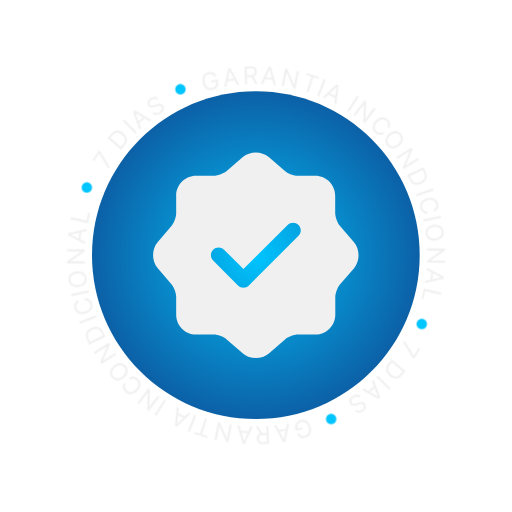
t = 0.00 s
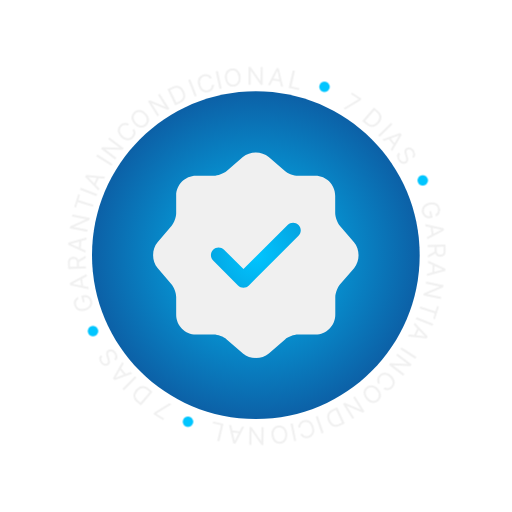
t = 2.50 s
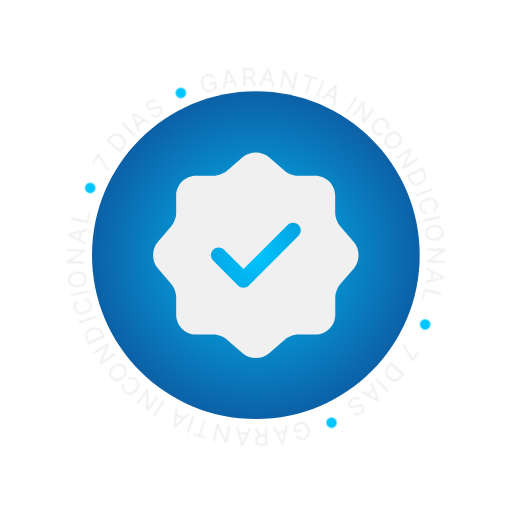
t = 5.00 s
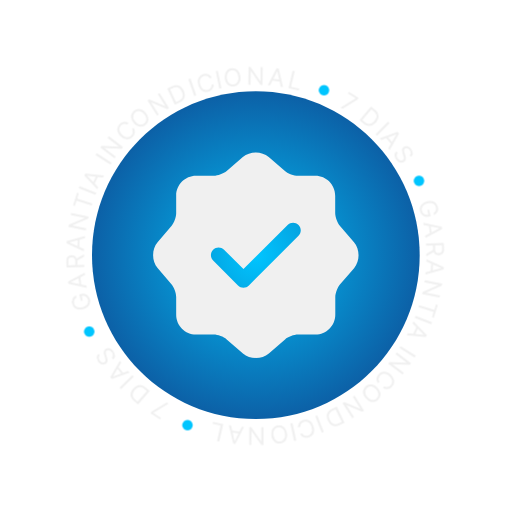
t = 7.50 s

The animated SVG that drew these frames (rendered in a browser with its animation timeline set to each time). Animation: 1 CSS @keyframes rule; one cycle of 10.00 s, repeats indefinitely.

<svg xmlns="http://www.w3.org/2000/svg" width="250" height="250" viewBox="0 0 250 250" fill="none"><style>	#texto-garantia {		animation: texto-garantia 10s linear infinite;		transform-origin: center;	}	@keyframes texto-garantia{		0%{			transform: rotate(0deg);		}		100% {			transform: rotate(360deg);		}	}</style><g id="icone-garantia"><path id="Vector" d="M124.924 204.609C169.107 204.609 204.924 168.792 204.924 124.609C204.924 80.4266 169.107 44.6094 124.924 44.6094C80.741 44.6094 44.9238 80.4266 44.9238 124.609C44.9238 168.792 80.741 204.609 124.924 204.609Z" fill="url(#paint0_radial_2114_2840)"></path><path id="Vector_2" d="M172.844 118.289L166.024 110.369C164.724 108.869 163.664 106.059 163.664 104.049V95.5292C163.664 90.2192 159.304 85.8492 153.984 85.8492H145.454C143.494 85.8492 140.634 84.7992 139.134 83.4892L131.214 76.6692C127.754 73.7092 122.084 73.7092 118.574 76.6692L110.704 83.5392C109.204 84.7892 106.344 85.8492 104.384 85.8492H95.7042C90.3842 85.8492 86.0242 90.2092 86.0242 95.5292V104.099C86.0242 106.059 84.9742 108.859 83.7142 110.369L76.9442 118.339C74.0342 121.799 74.0342 127.419 76.9442 130.879L83.7142 138.849C84.9642 140.349 86.0242 143.159 86.0242 145.119V153.689C86.0242 158.999 90.3842 163.369 95.7042 163.369H104.384C106.344 163.369 109.204 164.419 110.704 165.729L118.624 172.549C122.084 175.509 127.754 175.509 131.264 172.549L139.184 165.729C140.684 164.429 143.494 163.369 145.504 163.369H154.034C159.354 163.369 163.714 159.009 163.714 153.689V145.169C163.714 143.209 164.764 140.359 166.074 138.849L172.894 130.929C175.804 127.469 175.804 121.749 172.844 118.289ZM145.764 115.129L121.534 139.349C120.824 140.049 119.874 140.449 118.874 140.449C117.874 140.449 116.924 140.049 116.214 139.349L104.074 127.219C102.624 125.769 102.624 123.359 104.074 121.909C105.524 120.459 107.934 120.459 109.394 121.909L118.874 131.389L140.444 109.829C141.894 108.379 144.304 108.379 145.764 109.829C147.214 111.279 147.214 113.689 145.764 115.139V115.129Z" fill="#F0F0F0"></path><g id="texto-garantia"><path id="7" d="M52.884 82.3456L48.4469 74.9178L48.3893 74.8814L45.9827 78.6838L45.1906 78.1824L48.1806 73.4582L49.0159 73.9869L53.4765 81.4094L52.884 82.3456Z" fill="#F0F0F0"></path><path id="D" d="M60.8387 71.075L59.0764 73.1116L52.4769 67.4009L54.3172 65.2741C54.8712 64.6339 55.4773 64.2004 56.1357 63.9737C56.7919 63.745 57.471 63.7222 58.173 63.9051C58.8729 64.0862 59.5644 64.4723 60.2475 65.0634C60.935 65.6583 61.4209 66.2929 61.7052 66.9672C61.9874 67.6397 62.059 68.3253 61.9202 69.0241C61.7792 69.7211 61.4187 70.4047 60.8387 71.075ZM59.059 71.699L60.0851 70.5131C60.5573 69.9674 60.8434 69.4241 60.9433 68.8832C61.0432 68.3423 60.9749 67.8155 60.7385 67.3029C60.5021 66.7902 60.1154 66.3015 59.5783 65.8368C59.0455 65.3758 58.5116 65.0659 57.9765 64.9072C57.4392 64.7466 56.9178 64.75 56.4123 64.9174C55.9046 65.083 55.4277 65.4235 54.9816 65.9391L53.8774 67.2152L59.059 71.699Z" fill="#F0F0F0"></path><path id="I" d="M60.7205 58.3986L66.8168 64.6436L66.0606 65.3818L59.9642 59.1368L60.7205 58.3986Z" fill="#F0F0F0"></path><path id="A" d="M68.9021 62.5847L68.0502 63.293L64.9349 54.5335L65.7738 53.836L73.8173 58.4982L72.9654 59.2065L66.2632 55.2246L66.2108 55.2682L68.9021 62.5847ZM67.0373 59.7017L70.4713 56.8466L71.0707 57.5675L67.6366 60.4226L67.0373 59.7017Z" fill="#F0F0F0"></path><path id="S" d="M76.3519 48.7582C76.069 48.428 75.7101 48.265 75.2752 48.2692C74.8403 48.2734 74.4034 48.4226 73.9644 48.7168C73.6435 48.9319 73.3974 49.172 73.2263 49.4372C73.0575 49.7008 72.9668 49.9685 72.9541 50.2403C72.9437 50.5106 73.016 50.7614 73.171 50.9927C73.3007 51.1862 73.4582 51.3217 73.6436 51.3993C73.8297 51.4729 74.0268 51.5067 74.2348 51.5007C74.4412 51.4923 74.6444 51.4638 74.8444 51.4153C75.0428 51.3643 75.2212 51.3115 75.3794 51.2568L76.2486 50.9615C76.4706 50.8846 76.7265 50.8122 77.0163 50.7445C77.3084 50.6753 77.6113 50.645 77.9249 50.6537C78.2393 50.6584 78.5444 50.731 78.8403 50.8713C79.1361 51.0116 79.3979 51.2517 79.6256 51.5915C79.8882 51.9832 80.0227 52.406 80.0294 52.8599C80.0383 53.3121 79.9094 53.7627 79.6426 54.2117C79.3782 54.6591 78.9675 55.0694 78.4106 55.4427C77.8914 55.7907 77.3857 56.0082 76.8934 56.0953C76.4035 56.1808 75.9496 56.1464 75.5316 55.9922C75.116 55.8364 74.7612 55.5698 74.4672 55.1923L75.3734 54.585C75.5804 54.8429 75.8243 55.0078 76.105 55.0796C76.3864 55.1475 76.6803 55.142 76.9866 55.0633C77.2937 54.9806 77.5912 54.8427 77.8791 54.6498C78.2143 54.4252 78.4788 54.1693 78.6727 53.882C78.865 53.5923 78.9734 53.2974 78.9979 52.9971C79.0208 52.6945 78.9437 52.411 78.7665 52.1467C78.6052 51.906 78.4067 51.7552 78.1709 51.6943C77.9352 51.6334 77.676 51.6294 77.3932 51.682C77.1105 51.7347 76.818 51.8111 76.5156 51.9111L75.4528 52.2541C74.7773 52.4708 74.1731 52.5389 73.6403 52.4583C73.1074 52.3776 72.6773 52.093 72.3499 51.6045C72.0779 51.1986 71.9504 50.7711 71.9674 50.3219C71.9852 49.8688 72.1244 49.4336 72.3849 49.0161C72.6463 48.5947 73.0082 48.229 73.4708 47.919C73.9381 47.6059 74.4095 47.4113 74.8853 47.3353C75.3594 47.2569 75.7992 47.2905 76.2045 47.436C76.6122 47.58 76.9446 47.831 77.2015 48.1888L76.3519 48.7582Z" fill="#F0F0F0"></path><path id="G" d="M104.722 37.3784C104.56 37.1236 104.376 36.9051 104.171 36.7229C103.969 36.5373 103.745 36.392 103.501 36.2872C103.26 36.1817 103.001 36.1204 102.724 36.1032C102.447 36.0861 102.156 36.1166 101.85 36.1947C101.349 36.3228 100.927 36.5686 100.583 36.9321C100.239 37.2957 100.01 37.7603 99.8969 38.3259C99.7834 38.8915 99.8203 39.5404 100.007 40.2725C100.195 41.0046 100.475 41.5912 100.849 42.0323C101.223 42.4734 101.652 42.7698 102.136 42.9216C102.621 43.0733 103.124 43.0824 103.647 42.9487C104.132 42.8249 104.532 42.6126 104.848 42.3119C105.166 42.0077 105.38 41.6393 105.489 41.2067C105.601 40.7707 105.59 40.2939 105.458 39.7764L105.788 39.7623L103.245 40.4124L103.013 39.5042L106.233 38.6809L106.466 39.5892C106.644 40.2856 106.65 40.9291 106.484 41.5198C106.321 42.1098 106.016 42.613 105.568 43.0295C105.122 43.4425 104.564 43.7349 103.892 43.9065C103.144 44.0979 102.441 44.0899 101.784 43.8826C101.129 43.6745 100.561 43.2862 100.078 42.7175C99.5985 42.1482 99.2446 41.4176 99.0166 40.5258C98.8456 39.857 98.7813 39.2327 98.8237 38.653C98.8682 38.0699 99.0073 37.5475 99.2412 37.086C99.4751 36.6245 99.7921 36.2356 100.192 35.9193C100.592 35.6029 101.063 35.3755 101.605 35.2369C102.051 35.1229 102.484 35.0841 102.904 35.1204C103.326 35.1533 103.72 35.2536 104.085 35.4211C104.452 35.5852 104.781 35.8105 105.071 36.097C105.361 36.3807 105.597 36.7178 105.779 37.1082L104.722 37.3784Z" fill="#F0F0F0"></path><path id="A_2" d="M110.527 42.2528L109.429 42.3999L111.446 33.3244L112.527 33.1796L116.862 41.4041L115.764 41.5512L112.204 34.6159L112.136 34.625L110.527 42.2528ZM110.48 38.8196L114.906 38.2266L115.03 39.1558L110.604 39.7488L110.48 38.8196Z" fill="#F0F0F0"></path><path id="R" d="M119.62 41.1623L119.396 32.4379L122.344 32.3622C123.026 32.3448 123.588 32.4468 124.032 32.6685C124.475 32.8873 124.807 33.1957 125.027 33.5935C125.248 33.9914 125.365 34.4474 125.378 34.9614C125.391 35.4755 125.298 35.934 125.098 36.337C124.898 36.7399 124.583 37.0606 124.155 37.299C123.726 37.5345 123.174 37.6609 122.498 37.6782L120.112 37.7395L120.088 36.7852L122.439 36.7249C122.905 36.7129 123.278 36.6352 123.558 36.4915C123.842 36.3479 124.044 36.1494 124.166 35.8962C124.29 35.6401 124.347 35.3374 124.338 34.9881C124.329 34.6388 124.256 34.3352 124.119 34.0772C123.982 33.8193 123.768 33.623 123.477 33.4884C123.187 33.3509 122.806 33.2882 122.334 33.3003L120.477 33.348L120.677 41.1352L119.62 41.1623ZM123.626 37.1378L125.874 41.0018L124.647 41.0333L122.433 37.1684L123.626 37.1378Z" fill="#F0F0F0"></path><path id="A_3" d="M128.395 41.0466L127.291 40.9549L131.207 32.523L132.294 32.6133L134.765 41.576L133.661 41.4842L131.67 33.9469L131.602 33.9412L128.395 41.0466ZM129.085 37.6831L133.535 38.053L133.458 38.9872L129.007 38.6174L129.085 37.6831Z" fill="#F0F0F0"></path><path id="N" d="M146.016 34.7231L144.271 43.2742L143.269 43.0698L139.979 35.4052L139.896 35.3882L138.526 42.1022L137.49 41.891L139.235 33.3398L140.237 33.5442L143.54 41.2289L143.624 41.2459L144.997 34.5152L146.016 34.7231Z" fill="#F0F0F0"></path><path id="T" d="M149.389 36.5335L149.673 35.6401L155.911 37.6247L155.626 38.5181L153.011 37.686L150.649 45.1091L149.642 44.7886L152.004 37.3655L149.389 36.5335Z" fill="#F0F0F0"></path><path id="I_2" d="M159.068 38.8693L155.861 46.9859L154.878 46.5976L158.085 38.4809L159.068 38.8693Z" fill="#F0F0F0"></path><path id="A_4" d="M158.556 48.0409L157.56 47.5543L164.272 41.121L165.252 41.6L164.299 50.848L163.303 50.3614L164.186 42.6159L164.125 42.5859L158.556 48.0409ZM160.421 45.1578L164.433 47.119L164.021 47.9613L160.009 46.0001L160.421 45.1578Z" fill="#F0F0F0"></path><path id="I_3" d="M175.199 47.1987L170.471 54.5345L169.583 53.962L174.311 46.6262L175.199 47.1987Z" fill="#F0F0F0"></path><path id="N_2" d="M183.469 53.1892L178.146 60.1056L177.336 59.4819L177.746 51.1511L177.678 51.0991L173.499 56.5295L172.662 55.885L177.984 48.9686L178.795 49.5924L178.388 57.9471L178.455 57.999L182.645 52.5551L183.469 53.1892Z" fill="#F0F0F0"></path><path id="C" d="M189.9 62.8162L189.142 62.0798C189.309 61.8182 189.416 61.5505 189.465 61.2766C189.515 61.0046 189.515 60.7354 189.465 60.4689C189.419 60.2024 189.328 59.9476 189.192 59.7044C189.055 59.4613 188.884 59.2388 188.676 59.0369C188.297 58.6687 187.86 58.4309 187.366 58.3235C186.875 58.2182 186.357 58.2638 185.813 58.4605C185.272 58.6593 184.738 59.0296 184.211 59.5717C183.685 60.1137 183.33 60.6583 183.147 61.2054C182.966 61.7544 182.936 62.2732 183.055 62.7617C183.177 63.2521 183.427 63.6815 183.806 64.0496C184.014 64.2516 184.241 64.417 184.488 64.546C184.735 64.6751 184.992 64.7597 185.257 64.8001C185.527 64.8404 185.797 64.8314 186.068 64.7733C186.342 64.7151 186.607 64.5997 186.861 64.4273L187.619 65.1637C187.251 65.4282 186.869 65.6135 186.473 65.7197C186.077 65.8259 185.681 65.8587 185.284 65.8183C184.89 65.7758 184.509 65.6648 184.14 65.4853C183.774 65.3078 183.433 65.0656 183.117 64.7588C182.583 64.2401 182.235 63.6485 182.073 62.9838C181.911 62.3192 181.944 61.6306 182.173 60.9181C182.401 60.2056 182.836 59.5192 183.478 58.859C184.119 58.1988 184.793 57.744 185.498 57.4948C186.204 57.2455 186.891 57.1923 187.56 57.3353C188.229 57.4783 188.831 57.8091 189.365 58.3277C189.68 58.6346 189.932 58.9684 190.12 59.3293C190.31 59.6922 190.431 60.0712 190.483 60.4662C190.537 60.8592 190.517 61.2553 190.422 61.6544C190.33 62.0516 190.155 62.4388 189.9 62.8162Z" fill="#F0F0F0"></path><path id="O" d="M194.902 71.2176C194.19 71.8001 193.469 72.1749 192.739 72.3418C192.01 72.5087 191.321 72.4829 190.673 72.2643C190.024 72.0457 189.465 71.6482 188.993 71.0719C188.522 70.4956 188.244 69.868 188.159 69.1891C188.074 68.5103 188.186 67.83 188.494 67.1484C188.803 66.4667 189.314 65.8347 190.027 65.2521C190.739 64.6696 191.46 64.2949 192.19 64.128C192.919 63.9611 193.608 63.9869 194.257 64.2055C194.905 64.4241 195.465 64.8216 195.936 65.3979C196.407 65.9742 196.685 66.6018 196.77 67.2807C196.855 67.9595 196.743 68.6398 196.435 69.3214C196.126 70.0031 195.615 70.6351 194.902 71.2176ZM194.255 70.4258C194.84 69.9475 195.254 69.446 195.497 68.9213C195.741 68.3987 195.831 67.8868 195.766 67.3857C195.703 66.8867 195.505 66.4327 195.17 66.0236C194.836 65.6144 194.429 65.3283 193.951 65.1651C193.475 65.0042 192.955 64.9903 192.393 65.1235C191.832 65.259 191.259 65.5658 190.674 66.044C190.089 66.5223 189.674 67.0227 189.43 67.5452C189.187 68.07 189.097 68.5819 189.16 69.0808C189.225 69.582 189.425 70.0371 189.759 70.4462C190.093 70.8554 190.499 71.1404 190.975 71.3014C191.453 71.4645 191.973 71.4784 192.534 71.343C193.096 71.2097 193.67 70.904 194.255 70.4258Z" fill="#F0F0F0"></path><path id="N_3" d="M204.604 77.8831L197.206 82.5131L196.664 81.6461L199.949 73.9796L199.904 73.9074L194.096 77.5426L193.535 76.6467L200.933 72.0168L201.475 72.8838L198.185 80.5738L198.23 80.646L204.053 77.0017L204.604 77.8831Z" fill="#F0F0F0"></path><path id="D_2" d="M199.997 87.8086L198.86 85.3674L206.771 81.6818L207.958 84.2312C208.316 84.9986 208.464 85.7291 208.401 86.4226C208.341 87.1149 208.084 87.7439 207.63 88.3096C207.179 88.8742 206.543 89.3472 205.724 89.7287C204.9 90.1126 204.123 90.2963 203.391 90.2799C202.662 90.2623 202.007 90.0471 201.426 89.6345C200.848 89.2207 200.371 88.6121 199.997 87.8086ZM200.156 85.9294L200.818 87.3509C201.123 88.005 201.502 88.4883 201.954 88.8008C202.407 89.1132 202.916 89.2665 203.48 89.2605C204.045 89.2545 204.649 89.1016 205.293 88.8016C205.931 88.5041 206.432 88.1437 206.796 87.7203C207.163 87.2958 207.373 86.8186 207.427 86.2889C207.483 85.7579 207.368 85.1834 207.08 84.5653L206.367 83.0357L200.156 85.9294Z" fill="#F0F0F0"></path><path id="I_4" d="M211.657 92.9871L203.428 95.8931L203.076 94.8966L211.305 91.9906L211.657 92.9871Z" fill="#F0F0F0"></path><path id="C_2" d="M212.053 103.411L211.763 102.395C212.038 102.251 212.265 102.073 212.443 101.859C212.622 101.648 212.756 101.415 212.846 101.159C212.939 100.905 212.987 100.639 212.99 100.36C212.993 100.081 212.955 99.8028 212.875 99.5242C212.73 99.0161 212.47 98.5925 212.096 98.2534C211.722 97.9169 211.25 97.6986 210.681 97.5982C210.112 97.5006 209.465 97.5556 208.738 97.7631C208.012 97.9706 207.433 98.266 207.001 98.6492C206.571 99.035 206.286 99.4695 206.146 99.9526C206.007 100.438 206.01 100.935 206.155 101.444C206.235 101.722 206.35 101.979 206.499 102.214C206.649 102.449 206.829 102.65 207.04 102.817C207.254 102.987 207.492 103.114 207.756 103.198C208.022 103.284 208.309 103.316 208.616 103.293L208.906 104.31C208.455 104.356 208.032 104.326 207.635 104.221C207.239 104.115 206.879 103.946 206.556 103.714C206.235 103.48 205.96 103.194 205.73 102.855C205.501 102.518 205.326 102.138 205.205 101.715C205 100.999 204.993 100.313 205.184 99.6558C205.374 98.9986 205.746 98.4182 206.3 97.9145C206.853 97.4107 207.572 97.0325 208.457 96.7797C209.342 96.5269 210.153 96.4683 210.889 96.6037C211.625 96.7392 212.247 97.0357 212.756 97.4931C213.265 97.9505 213.622 98.537 213.826 99.2527C213.947 99.6761 213.999 100.091 213.982 100.498C213.966 100.907 213.882 101.296 213.73 101.664C213.581 102.032 213.366 102.365 213.085 102.664C212.807 102.962 212.463 103.211 212.053 103.411Z" fill="#F0F0F0"></path><path id="I_5" d="M215.439 106.378L206.889 108.13L206.677 107.095L215.227 105.343L215.439 106.378Z" fill="#F0F0F0"></path><path id="O_2" d="M212.659 117.411C211.744 117.517 210.935 117.443 210.231 117.191C209.526 116.938 208.96 116.544 208.532 116.011C208.104 115.477 207.847 114.84 207.762 114.101C207.676 113.362 207.78 112.683 208.074 112.065C208.369 111.448 208.83 110.935 209.458 110.528C210.085 110.12 210.856 109.864 211.771 109.758C212.685 109.651 213.494 109.725 214.198 109.978C214.903 110.231 215.469 110.624 215.897 111.158C216.325 111.691 216.582 112.328 216.668 113.067C216.753 113.807 216.649 114.485 216.355 115.103C216.06 115.72 215.599 116.233 214.972 116.64C214.344 117.048 213.573 117.305 212.659 117.411ZM212.541 116.395C213.291 116.308 213.91 116.109 214.398 115.797C214.885 115.489 215.237 115.107 215.453 114.65C215.669 114.196 215.747 113.706 215.686 113.181C215.625 112.656 215.437 112.196 215.122 111.801C214.808 111.408 214.378 111.117 213.832 110.925C213.287 110.737 212.639 110.686 211.888 110.773C211.138 110.861 210.519 111.058 210.031 111.366C209.544 111.678 209.192 112.06 208.976 112.514C208.76 112.971 208.683 113.462 208.744 113.987C208.805 114.512 208.992 114.971 209.307 115.363C209.621 115.758 210.051 116.05 210.597 116.239C211.142 116.43 211.79 116.482 212.541 116.395Z" fill="#F0F0F0"></path><path id="N_4" d="M217.236 128.28L208.51 128.187L208.52 127.164L215.423 122.482L215.424 122.397L208.572 122.324L208.583 121.267L217.31 121.36L217.299 122.382L210.379 127.082L210.378 127.167L217.247 127.24L217.236 128.28Z" fill="#F0F0F0"></path><path id="A_5" d="M208.293 131.822L208.435 130.724L216.678 135.024L216.538 136.106L207.471 138.161L207.613 137.063L215.234 135.421L215.243 135.354L208.293 131.822ZM211.621 132.667L211.046 137.095L210.117 136.975L210.691 132.546L211.621 132.667Z" fill="#F0F0F0"></path><path id="L" d="M206.963 140.899L215.461 142.886L215.221 143.915L207.635 142.141L206.712 146.091L205.799 145.878L206.963 140.899Z" fill="#F0F0F0"></path><path id="7_2" d="M197.453 166.259L201.951 173.65L202.008 173.686L204.384 169.864L205.18 170.358L202.229 175.107L201.389 174.585L196.868 167.2L197.453 166.259Z" fill="#F0F0F0"></path><path id="D_3" d="M189.616 177.567L191.36 175.515L198.01 181.168L196.188 183.311C195.639 183.956 195.037 184.394 194.381 184.627C193.727 184.861 193.048 184.89 192.344 184.713C191.643 184.538 190.948 184.158 190.26 183.573C189.567 182.984 189.076 182.354 188.785 181.682C188.497 181.012 188.42 180.327 188.552 179.627C188.687 178.929 189.042 178.242 189.616 177.567ZM191.39 176.927L190.374 178.122C189.907 178.672 189.626 179.218 189.531 179.759C189.435 180.301 189.508 180.827 189.749 181.338C189.99 181.848 190.381 182.334 190.922 182.794C191.459 183.25 191.995 183.555 192.532 183.709C193.071 183.865 193.592 183.857 194.096 183.686C194.602 183.516 195.076 183.171 195.518 182.651L196.611 181.366L191.39 176.927Z" fill="#F0F0F0"></path><path id="I_6" d="M189.835 190.251L183.685 184.058L184.435 183.314L190.585 189.506L189.835 190.251Z" fill="#F0F0F0"></path><path id="A_6" d="M181.605 186.143L182.451 185.427L185.641 194.16L184.808 194.864L176.725 190.271L177.571 189.556L184.307 193.48L184.359 193.436L181.605 186.143ZM183.495 189.01L180.085 191.894L179.48 191.178L182.889 188.294L183.495 189.01Z" fill="#F0F0F0"></path><path id="S_2" d="M174.257 200.053C174.543 200.38 174.903 200.541 175.338 200.533C175.772 200.525 176.208 200.372 176.645 200.074C176.964 199.857 177.208 199.615 177.377 199.348C177.543 199.083 177.632 198.815 177.643 198.543C177.651 198.272 177.576 198.022 177.419 197.792C177.288 197.6 177.13 197.465 176.944 197.389C176.757 197.317 176.559 197.285 176.352 197.293C176.145 197.303 175.942 197.333 175.743 197.383C175.545 197.436 175.367 197.49 175.209 197.546L174.342 197.848C174.121 197.927 173.866 198.002 173.576 198.072C173.285 198.143 172.982 198.176 172.668 198.17C172.354 198.168 172.048 198.098 171.751 197.96C171.454 197.822 171.191 197.584 170.96 197.246C170.694 196.857 170.556 196.435 170.546 195.981C170.533 195.529 170.658 195.077 170.922 194.626C171.182 194.177 171.59 193.763 172.144 193.385C172.66 193.033 173.164 192.811 173.655 192.72C174.144 192.631 174.599 192.661 175.018 192.812C175.435 192.964 175.792 193.228 176.089 193.603L175.188 194.218C174.978 193.962 174.733 193.799 174.452 193.729C174.17 193.664 173.876 193.672 173.571 193.753C173.264 193.838 172.968 193.978 172.681 194.174C172.348 194.401 172.086 194.659 171.894 194.948C171.704 195.239 171.598 195.535 171.576 195.835C171.556 196.138 171.635 196.421 171.815 196.684C171.978 196.923 172.178 197.073 172.414 197.131C172.65 197.19 172.909 197.192 173.192 197.137C173.474 197.082 173.766 197.004 174.067 196.901L175.127 196.549C175.801 196.327 176.405 196.254 176.938 196.33C177.472 196.407 177.904 196.688 178.235 197.173C178.511 197.577 178.642 198.004 178.629 198.453C178.614 198.906 178.479 199.343 178.222 199.762C177.964 200.186 177.605 200.554 177.145 200.868C176.68 201.185 176.21 201.384 175.735 201.463C175.262 201.546 174.822 201.516 174.415 201.373C174.006 201.233 173.672 200.985 173.412 200.629L174.257 200.053Z" fill="#F0F0F0"></path><path id="G_2" d="M145.989 211.657C146.153 211.91 146.339 212.127 146.545 212.307C146.749 212.491 146.974 212.635 147.219 212.738C147.46 212.841 147.72 212.9 147.997 212.915C148.274 212.93 148.565 212.897 148.87 212.817C149.37 212.684 149.791 212.435 150.132 212.069C150.473 211.702 150.697 211.236 150.806 210.669C150.915 210.103 150.873 209.454 150.68 208.724C150.486 207.993 150.201 207.409 149.824 206.971C149.447 206.533 149.015 206.24 148.529 206.092C148.044 205.945 147.54 205.94 147.018 206.078C146.535 206.205 146.136 206.421 145.823 206.724C145.507 207.031 145.296 207.401 145.19 207.835C145.083 208.272 145.097 208.748 145.234 209.265L144.903 209.281L147.441 208.61L147.68 209.517L144.467 210.366L144.227 209.46C144.044 208.765 144.032 208.122 144.193 207.53C144.351 206.938 144.652 206.433 145.097 206.013C145.539 205.596 146.095 205.299 146.765 205.122C147.512 204.924 148.215 204.927 148.874 205.128C149.53 205.331 150.102 205.715 150.589 206.28C151.073 206.845 151.433 207.573 151.668 208.462C151.845 209.13 151.914 209.754 151.877 210.334C151.837 210.917 151.702 211.441 151.472 211.904C151.242 212.367 150.928 212.759 150.531 213.078C150.133 213.398 149.664 213.629 149.123 213.772C148.678 213.89 148.246 213.932 147.825 213.9C147.403 213.87 147.009 213.773 146.642 213.609C146.273 213.447 145.943 213.225 145.65 212.941C145.358 212.659 145.12 212.324 144.935 211.935L145.989 211.657Z" fill="#F0F0F0"></path><path id="A_7" d="M140.133 206.829L141.23 206.673L139.287 215.764L138.207 215.918L133.805 207.729L134.902 207.573L138.519 214.479L138.586 214.47L140.133 206.829ZM140.208 210.262L135.787 210.891L135.655 209.963L140.076 209.333L140.208 210.262Z" fill="#F0F0F0"></path><path id="R_2" d="M131.078 207.986L131.375 216.708L128.428 216.809C127.747 216.832 127.184 216.735 126.738 216.517C126.293 216.302 125.959 215.996 125.735 215.6C125.511 215.204 125.39 214.749 125.373 214.235C125.355 213.721 125.445 213.262 125.642 212.857C125.838 212.453 126.15 212.129 126.576 211.887C127.003 211.648 127.555 211.517 128.23 211.494L130.615 211.413L130.648 212.367L128.297 212.447C127.831 212.463 127.459 212.544 127.179 212.69C126.897 212.836 126.697 213.036 126.577 213.29C126.455 213.547 126.4 213.851 126.412 214.2C126.424 214.549 126.5 214.852 126.639 215.109C126.779 215.366 126.994 215.56 127.286 215.692C127.578 215.827 127.959 215.887 128.43 215.871L130.287 215.807L130.022 208.022L131.078 207.986ZM127.106 212.044L124.826 208.199L126.053 208.157L128.299 212.004L127.106 212.044Z" fill="#F0F0F0"></path><path id="A_8" d="M122.293 208.174L123.398 208.257L119.553 216.721L118.465 216.64L115.919 207.698L117.024 207.781L119.077 215.301L119.145 215.306L122.293 208.174ZM121.631 211.543L117.178 211.211L117.248 210.276L121.701 210.608L121.631 211.543Z" fill="#F0F0F0"></path><path id="N_5" d="M104.722 214.646L106.394 206.08L107.398 206.276L110.752 213.913L110.836 213.929L112.149 207.204L113.187 207.407L111.514 215.972L110.51 215.776L107.142 208.119L107.059 208.103L105.742 214.845L104.722 214.646Z" fill="#F0F0F0"></path><path id="T_2" d="M101.319 212.871L101.042 213.767L94.7885 211.833L95.0654 210.938L97.6873 211.748L99.9882 204.306L100.998 204.618L98.6969 212.06L101.319 212.871Z" fill="#F0F0F0"></path><path id="I_7" d="M91.6652 210.624L94.8027 202.48L95.7889 202.86L92.6513 211.004L91.6652 210.624Z" fill="#F0F0F0"></path><path id="A_9" d="M92.0673 201.438L93.0666 201.917L86.408 208.405L85.424 207.934L86.3017 198.678L87.3011 199.157L86.4814 206.909L86.5429 206.939L92.0673 201.438ZM90.2263 204.337L86.1981 202.408L86.6029 201.563L90.6311 203.491L90.2263 204.337Z" fill="#F0F0F0"></path><path id="I_8" d="M75.431 202.415L80.0984 195.04L80.9913 195.606L76.324 202.98L75.431 202.415Z" fill="#F0F0F0"></path><path id="N_6" d="M67.1383 196.523L72.4002 189.56L73.2162 190.177L72.8788 198.511L72.9468 198.562L77.0782 193.095L77.9213 193.733L72.6594 200.695L71.8435 200.079L72.1775 191.721L72.1095 191.669L67.9678 197.15L67.1383 196.523Z" fill="#F0F0F0"></path><path id="C_3" d="M60.607 186.928L61.3712 187.658C61.2064 187.921 61.101 188.19 61.055 188.464C61.007 188.736 61.0092 189.006 61.0615 189.272C61.1097 189.538 61.203 189.792 61.3411 190.034C61.4793 190.276 61.6531 190.497 61.8626 190.697C62.2447 191.062 62.6831 191.296 63.1777 191.399C63.6703 191.501 64.1876 191.451 64.7295 191.249C65.2694 191.046 65.8004 190.671 66.3224 190.125C66.8444 189.578 67.1945 189.031 67.3729 188.482C67.5492 187.932 67.5755 187.413 67.4518 186.925C67.3261 186.436 67.0722 186.009 66.6901 185.644C66.4805 185.444 66.2518 185.28 66.0037 185.153C65.7557 185.026 65.4986 184.944 65.2325 184.905C64.9624 184.867 64.6924 184.879 64.4225 184.939C64.1486 185 63.885 185.117 63.6318 185.292L62.8677 184.562C63.2333 184.294 63.6138 184.106 64.0091 183.996C64.4044 183.887 64.8005 183.85 65.1972 183.888C65.5919 183.927 65.9741 184.035 66.3439 184.211C66.7115 184.385 67.0546 184.625 67.373 184.929C67.9112 185.443 68.2642 186.032 68.4321 186.695C68.6 187.358 68.5725 188.047 68.3498 188.761C68.127 189.476 67.6977 190.166 67.0619 190.831C66.4261 191.497 65.7564 191.957 65.053 192.213C64.3495 192.468 63.6627 192.527 62.9924 192.389C62.3222 192.252 61.7179 191.926 61.1797 191.412C60.8613 191.108 60.6066 190.776 60.4155 190.417C60.2224 190.055 60.0982 189.678 60.043 189.283C59.9858 188.89 60.0028 188.494 60.0942 188.094C60.1835 187.696 60.3545 187.308 60.607 186.928Z" fill="#F0F0F0"></path><path id="O_3" d="M55.5356 178.565C56.2434 177.977 56.9613 177.596 57.6894 177.423C58.4174 177.25 59.1065 177.27 59.7566 177.483C60.4068 177.696 60.9698 178.089 61.4456 178.661C61.9215 179.234 62.2048 179.859 62.2957 180.537C62.3866 181.215 62.2805 181.896 61.9775 182.58C61.6744 183.265 61.169 183.901 60.4612 184.489C59.7534 185.078 59.0355 185.459 58.3075 185.632C57.5794 185.805 56.8903 185.785 56.2402 185.571C55.5901 185.358 55.0271 184.966 54.5512 184.393C54.0754 183.821 53.792 183.196 53.7011 182.517C53.6103 181.839 53.7163 181.158 54.0194 180.474C54.3224 179.79 54.8279 179.153 55.5356 178.565ZM56.1895 179.351C55.6084 179.835 55.1988 180.339 54.9607 180.866C54.7207 181.391 54.6352 181.903 54.7041 182.404C54.7712 182.902 54.9736 183.355 55.3115 183.761C55.6493 184.167 56.058 184.45 56.5376 184.609C57.0153 184.766 57.5349 184.776 58.0963 184.638C58.6559 184.498 59.2263 184.186 59.8074 183.703C60.3884 183.22 60.799 182.716 61.0389 182.191C61.277 181.665 61.3626 181.152 61.2955 180.654C61.2266 180.153 61.0232 179.7 60.6854 179.293C60.3476 178.887 59.9398 178.605 59.462 178.448C58.9824 178.289 58.4628 178.28 57.9032 178.42C57.3418 178.558 56.7706 178.868 56.1895 179.351Z" fill="#F0F0F0"></path><path id="N_7" d="M45.7674 171.973L53.1271 167.282L53.6768 168.145L50.4542 175.838L50.5 175.91L56.2785 172.227L56.8465 173.118L49.4868 177.809L48.9372 176.946L52.165 169.23L52.1191 169.158L46.3263 172.85L45.7674 171.973Z" fill="#F0F0F0"></path><path id="D_4" d="M50.2929 162.014L51.4506 164.446L43.5709 168.198L42.3619 165.658C41.9979 164.894 41.8443 164.165 41.9009 163.471C41.9549 162.778 42.2066 162.147 42.656 161.577C43.1028 161.009 43.734 160.531 44.5497 160.142C45.3705 159.751 46.1468 159.561 46.8785 159.571C47.6077 159.583 48.2645 159.793 48.8487 160.2C49.4305 160.609 49.9119 161.214 50.2929 162.014ZM50.1499 163.895L49.4757 162.479C49.1655 161.827 48.7828 161.347 48.3275 161.038C47.8721 160.73 47.3623 160.581 46.7979 160.592C46.2335 160.602 45.6306 160.76 44.9894 161.066C44.3532 161.368 43.8551 161.733 43.4949 162.159C43.1321 162.587 42.9259 163.066 42.8763 163.596C42.8241 164.128 42.9445 164.701 43.2376 165.317L43.9631 166.84L50.1499 163.895Z" fill="#F0F0F0"></path><path id="I_9" d="M38.6461 157.082L46.7766 153.91L47.1607 154.895L39.0301 158.066L38.6461 157.082Z" fill="#F0F0F0"></path><path id="C_4" d="M38.1159 146.527L38.4147 147.54C38.1408 147.686 37.9155 147.867 37.739 148.081C37.5616 148.294 37.4293 148.528 37.3421 148.785C37.2513 149.04 37.2055 149.306 37.2047 149.585C37.2039 149.864 37.2444 150.142 37.3263 150.42C37.4757 150.927 37.7391 151.348 38.1165 151.684C38.4931 152.017 38.9665 152.232 39.5367 152.327C40.106 152.42 40.7531 152.36 41.478 152.146C42.2028 151.933 42.7793 151.633 43.2073 151.246C43.6345 150.856 43.916 150.419 44.0516 149.935C44.1865 149.448 44.1793 148.951 44.0299 148.444C43.948 148.166 43.8312 147.911 43.6794 147.677C43.5276 147.443 43.3458 147.244 43.1341 147.078C42.9189 146.91 42.6792 146.786 42.4151 146.703C42.1475 146.619 41.8604 146.59 41.5539 146.615L41.2552 145.601C41.7055 145.552 42.1293 145.578 42.5267 145.68C42.924 145.782 43.2854 145.948 43.6108 146.178C43.9335 146.409 44.2111 146.692 44.4438 147.03C44.6756 147.364 44.8538 147.743 44.9783 148.165C45.1887 148.879 45.2014 149.565 45.0164 150.224C44.8314 150.883 44.4643 151.466 43.9152 151.975C43.366 152.483 42.65 152.867 41.7671 153.127C40.8842 153.388 40.0742 153.453 39.3371 153.324C38.6 153.194 37.9752 152.903 37.4626 152.45C36.9499 151.997 36.5884 151.413 36.378 150.699C36.2535 150.277 36.198 149.862 36.2114 149.456C36.224 149.046 36.3047 148.657 36.4534 148.287C36.5995 147.918 36.8117 147.583 37.0902 147.282C37.3659 146.982 37.7079 146.73 38.1159 146.527Z" fill="#F0F0F0"></path><path id="I_10" d="M34.6983 143.577L43.233 141.754L43.4538 142.787L34.9191 144.611L34.6983 143.577Z" fill="#F0F0F0"></path><path id="O_4" d="M37.3941 132.502C38.3075 132.389 39.1174 132.455 39.8238 132.702C40.5301 132.949 41.0995 133.338 41.5319 133.868C41.9643 134.399 42.2264 135.033 42.3183 135.772C42.4101 136.51 42.3114 137.19 42.0221 137.81C41.7328 138.43 41.276 138.946 40.6517 139.358C40.0274 139.771 39.2585 140.034 38.3451 140.148C37.4317 140.261 36.6218 140.195 35.9154 139.948C35.2091 139.7 34.6397 139.312 34.2073 138.782C33.7749 138.251 33.5128 137.617 33.4209 136.878C33.3291 136.14 33.4278 135.46 33.7171 134.84C34.0064 134.22 34.4632 133.704 35.0875 133.291C35.7118 132.879 36.4807 132.616 37.3941 132.502ZM37.5204 133.517C36.7704 133.61 36.1531 133.815 35.6684 134.13C35.1834 134.442 34.8348 134.827 34.6228 135.286C34.4104 135.742 34.3368 136.232 34.402 136.756C34.4672 137.281 34.6588 137.739 34.9768 138.132C35.2944 138.522 35.7267 138.81 36.2738 138.997C36.8206 139.181 37.4689 139.226 38.2188 139.133C38.9687 139.04 39.5862 138.837 40.0713 138.525C40.556 138.21 40.9045 137.824 41.1169 137.368C41.329 136.91 41.4024 136.418 41.3372 135.894C41.272 135.369 41.0806 134.912 40.763 134.522C40.445 134.13 40.0127 133.841 39.4659 133.657C38.9188 133.471 38.2703 133.424 37.5204 133.517Z" fill="#F0F0F0"></path><path id="N_8" d="M32.723 121.705L41.4503 121.724L41.4481 122.746L34.5859 127.488L34.5857 127.573L41.438 127.587L41.4358 128.644L32.7085 128.626L32.7107 127.603L39.59 122.845L39.5901 122.76L32.7208 122.745L32.723 121.705Z" fill="#F0F0F0"></path><path id="A_10" d="M41.6338 118.065L41.5005 119.165L33.2222 114.933L33.3534 113.85L42.4029 111.719L42.2696 112.819L34.6626 114.524L34.6544 114.592L41.6338 118.065ZM38.2987 117.248L38.836 112.815L39.7667 112.928L39.2294 117.361L38.2987 117.248Z" fill="#F0F0F0"></path><path id="L_2" d="M42.8863 108.978L34.3722 107.061L34.6044 106.03L42.2039 107.741L43.095 103.783L44.0096 103.989L42.8863 108.978Z" fill="#F0F0F0"></path><path id="Vector_3" d="M42.3952 94.1206C43.7925 94.1206 44.9252 92.9878 44.9252 91.5905C44.9252 90.1933 43.7925 89.0605 42.3952 89.0605C40.998 89.0605 39.8652 90.1933 39.8652 91.5905C39.8652 92.9878 40.998 94.1206 42.3952 94.1206Z" fill="#00C5FF"></path><path id="Vector_4" d="M88.0945 46.1205C89.4917 46.1205 90.6245 44.9878 90.6245 43.5905C90.6245 42.1933 89.4917 41.0605 88.0945 41.0605C86.6972 41.0605 85.5645 42.1933 85.5645 43.5905C85.5645 44.9878 86.6972 46.1205 88.0945 46.1205Z" fill="#00C5FF"></path><path id="Vector_5" d="M205.934 160.74C207.332 160.74 208.464 159.607 208.464 158.21C208.464 156.812 207.332 155.68 205.934 155.68C204.537 155.68 203.404 156.812 203.404 158.21C203.404 159.607 204.537 160.74 205.934 160.74Z" fill="#00C5FF"></path><path id="Vector_6" d="M161.684 207.14C163.082 207.14 164.214 206.007 164.214 204.61C164.214 203.213 163.082 202.08 161.684 202.08C160.287 202.08 159.154 203.213 159.154 204.61C159.154 206.007 160.287 207.14 161.684 207.14Z" fill="#00C5FF"></path></g></g><defs><radialGradient id="paint0_radial_2114_2840" cx="0" cy="0" r="1" gradientUnits="userSpaceOnUse" gradientTransform="translate(124.924 124.609) scale(180.65)"><stop stop-color="#00C5FF"></stop><stop offset="0.24" stop-color="#078BCB"></stop><stop offset="0.44" stop-color="#0C61A7"></stop><stop offset="0.54" stop-color="#0E5299"></stop><stop offset="0.62" stop-color="#0D4F94"></stop><stop offset="0.7" stop-color="#0C4888"></stop><stop offset="0.79" stop-color="#0A3C73"></stop><stop offset="0.87" stop-color="#072C56"></stop><stop offset="0.96" stop-color="#031731"></stop><stop offset="1" stop-color="#010C1D"></stop></radialGradient></defs></svg>